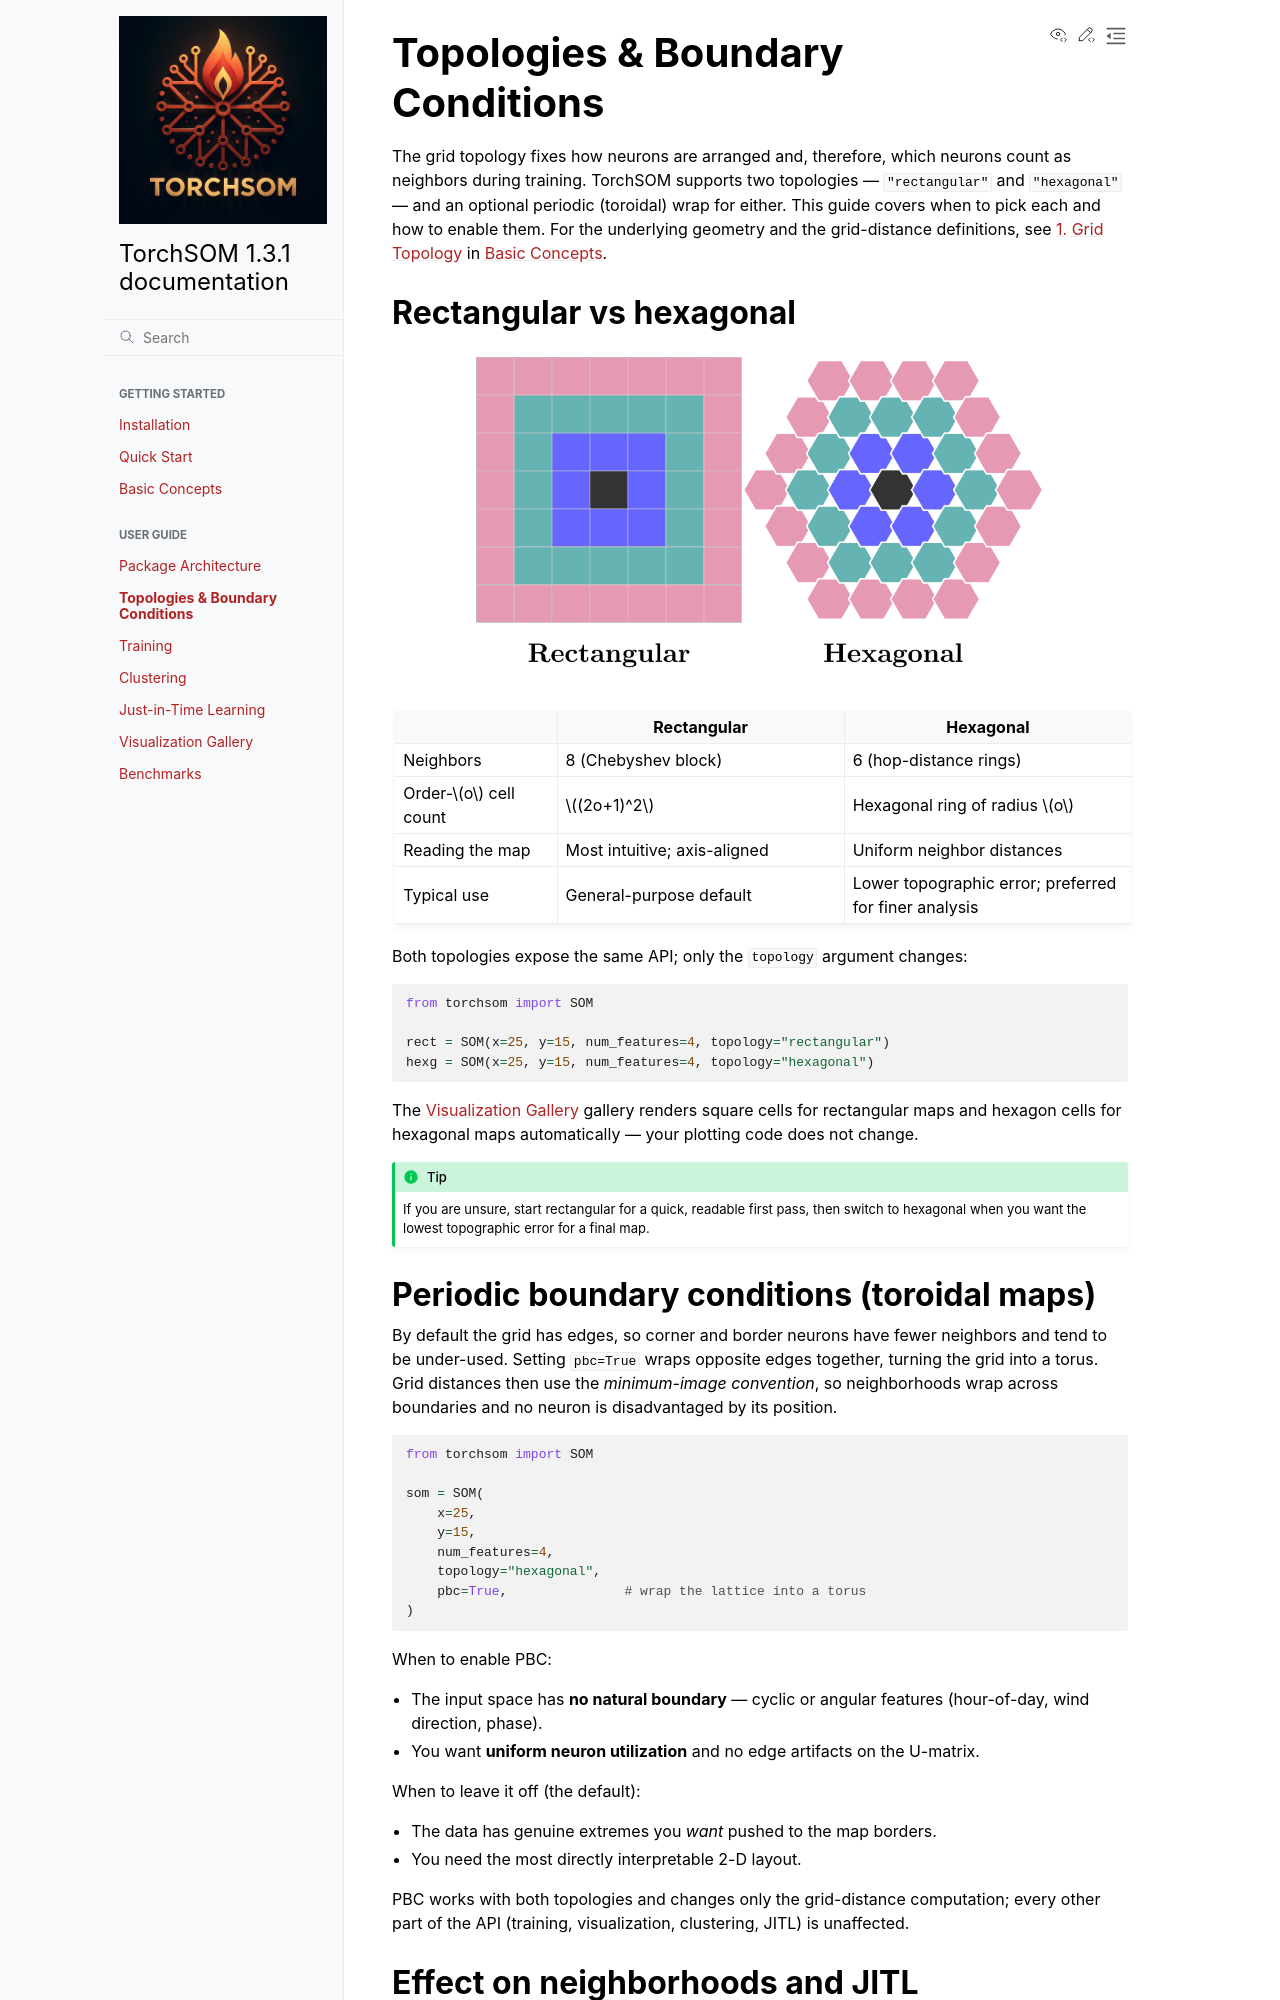

repository: michelin/TorchSOM · page: user_guide/topologies.html · generator: sphinx

Topologies & Boundary Conditions
================================

The grid topology fixes how neurons are arranged and, therefore, which neurons count
as neighbors during training. TorchSOM supports two topologies — ``"rectangular"``
and ``"hexagonal"`` — and an optional periodic (toroidal) wrap for either. This guide
covers when to pick each and how to enable them. For the underlying geometry and the
grid-distance definitions, see :ref:`grid_topology_section` in
:doc:`../getting_started/basic_concepts`.


Rectangular vs hexagonal
------------------------

.. image:: /_static/som/topologies.png
   :width: 600px
   :align: center
   :alt: Rectangular and hexagonal neighborhoods at increasing order

.. list-table::
   :header-rows: 1
   :widths: 22 39 39

   * -
     - Rectangular
     - Hexagonal
   * - Neighbors
     - 8 (Chebyshev block)
     - 6 (hop-distance rings)
   * - Order-:math:`o` cell count
     - :math:`(2o+1)^2`
     - Hexagonal ring of radius :math:`o`
   * - Reading the map
     - Most intuitive; axis-aligned
     - Uniform neighbor distances
   * - Typical use
     - General-purpose default
     - Lower topographic error; preferred for finer analysis

Both topologies expose the same API; only the ``topology`` argument changes:

.. code-block:: python

   from torchsom import SOM

   rect = SOM(x=25, y=15, num_features=4, topology="rectangular")
   hexg = SOM(x=25, y=15, num_features=4, topology="hexagonal")

The :doc:`visualization_help` gallery renders square cells for rectangular maps and
hexagon cells for hexagonal maps automatically — your plotting code does not change.

.. tip::

   If you are unsure, start rectangular for a quick, readable first pass, then switch
   to hexagonal when you want the lowest topographic error for a final map.


.. _topologies-pbc:

Periodic boundary conditions (toroidal maps)
--------------------------------------------

By default the grid has edges, so corner and border neurons have fewer neighbors and
tend to be under-used. Setting ``pbc=True`` wraps opposite edges together, turning the
grid into a torus. Grid distances then use the *minimum-image convention*, so
neighborhoods wrap across boundaries and no neuron is disadvantaged by its position.

.. code-block:: python

   from torchsom import SOM

   som = SOM(
       x=25,
       y=15,
       num_features=4,
       topology="hexagonal",
       pbc=True,               # wrap the lattice into a torus
   )

When to enable PBC:

- The input space has **no natural boundary** — cyclic or angular features
  (hour-of-day, wind direction, phase).
- You want **uniform neuron utilization** and no edge artifacts on the U-matrix.

When to leave it off (the default):

- The data has genuine extremes you *want* pushed to the map borders.
- You need the most directly interpretable 2-D layout.

PBC works with both topologies and changes only the grid-distance computation; every
other part of the API (training, visualization, clustering, JITL) is unaffected.
